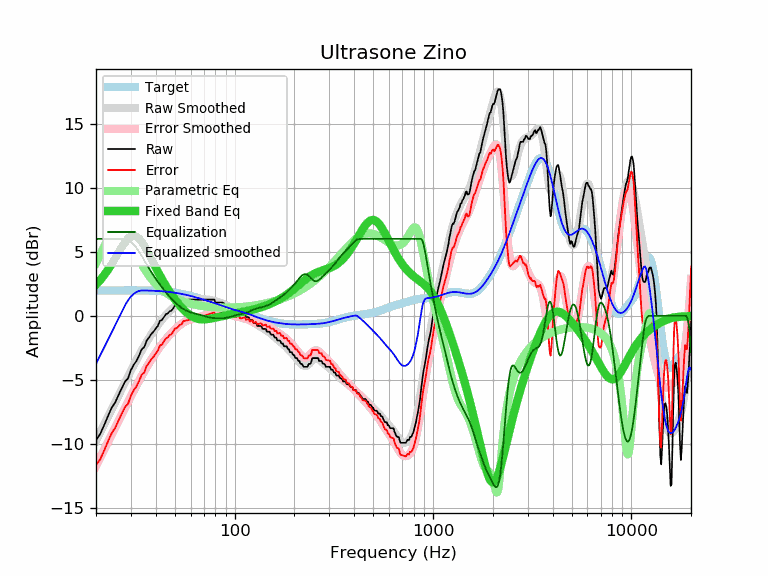

Values plotted in this chart, from the file beside it:
frequency, raw, error, smoothed, error_smoothed, equalization, parametric_eq, equalized_raw, equalized_smoothed, target
20, -9.68, -11.65, -9.74, -11.71, 6.00, 2.42, -3.68, -3.74, 1.97
21, -9.22, -11.19, -9.09, -11.07, 6.00, 2.78, -3.22, -3.09, 1.98
22, -8.52, -10.50, -8.47, -10.45, 6.00, 3.18, -2.52, -2.47, 1.98
23, -7.81, -9.79, -7.87, -9.85, 6.00, 3.60, -1.81, -1.87, 1.98
24, -7.17, -9.15, -7.29, -9.27, 6.00, 4.05, -1.17, -1.29, 1.98
25, -6.75, -8.73, -6.73, -8.71, 6.00, 4.51, -0.75, -0.73, 1.98
26, -6.17, -8.15, -6.19, -8.18, 6.00, 4.96, -0.17, -0.19, 1.98
27, -5.64, -7.62, -5.68, -7.66, 6.00, 5.38, 0.36, 0.32, 1.98
28, -5.13, -7.11, -5.19, -7.17, 6.00, 5.74, 0.87, 0.81, 1.98
29, -4.89, -6.87, -4.72, -6.71, 5.93, 6.02, 1.04, 1.21, 1.99
30, -4.23, -6.21, -4.27, -6.26, 5.78, 6.20, 1.55, 1.51, 1.98
31, -3.82, -5.80, -3.85, -5.83, 5.56, 6.25, 1.74, 1.71, 1.98
32, -3.52, -5.50, -3.45, -5.43, 5.30, 6.19, 1.78, 1.85, 1.98
33, -3.09, -5.07, -3.06, -5.05, 5.01, 6.02, 1.92, 1.94, 1.98
34, -2.61, -4.59, -2.70, -4.68, 4.68, 5.77, 2.07, 1.98, 1.98
35, -2.45, -4.43, -2.36, -4.34, 4.34, 5.47, 1.89, 1.98, 1.98
36, -1.94, -3.91, -2.04, -4.01, 4.01, 5.14, 2.07, 1.97, 1.97
37, -1.70, -3.67, -1.74, -3.70, 3.70, 4.79, 2.00, 1.97, 1.97
38, -1.42, -3.38, -1.45, -3.41, 3.41, 4.44, 2.00, 1.96, 1.96
39, -1.24, -3.19, -1.19, -3.14, 3.14, 4.09, 1.90, 1.95, 1.95
40, -0.99, -2.94, -0.94, -2.89, 2.89, 3.76, 1.90, 1.95, 1.95
41, -0.79, -2.73, -0.71, -2.65, 2.65, 3.44, 1.86, 1.94, 1.94
42, -0.39, -2.32, -0.50, -2.42, 2.42, 3.14, 2.04, 1.93, 1.93
43, -0.33, -2.24, -0.30, -2.21, 2.21, 2.86, 1.89, 1.91, 1.91
44, -0.10, -2.00, -0.12, -2.02, 2.02, 2.59, 1.92, 1.90, 1.90
45, 0.12, -1.77, 0.06, -1.83, 1.83, 2.34, 1.95, 1.89, 1.89
46, 0.19, -1.68, 0.21, -1.66, 1.66, 2.10, 1.85, 1.87, 1.87
47, 0.35, -1.50, 0.36, -1.49, 1.49, 1.88, 1.84, 1.86, 1.86
48, 0.40, -1.44, 0.50, -1.34, 1.34, 1.67, 1.74, 1.84, 1.84
49, 0.58, -1.24, 0.62, -1.19, 1.19, 1.47, 1.77, 1.82, 1.82
50, 0.81, -0.99, 0.74, -1.06, 1.06, 1.28, 1.87, 1.80, 1.80
51, 0.81, -0.97, 0.84, -0.93, 0.93, 1.11, 1.75, 1.78, 1.78
52, 0.91, -0.84, 0.94, -0.82, 0.82, 0.94, 1.73, 1.76, 1.76
53, 1.03, -0.70, 1.02, -0.72, 0.72, 0.79, 1.75, 1.73, 1.73
54, 1.03, -0.68, 1.09, -0.62, 0.62, 0.65, 1.65, 1.71, 1.71
55, 1.26, -0.42, 1.14, -0.54, 0.54, 0.51, 1.80, 1.68, 1.68
56, 1.26, -0.40, 1.19, -0.47, 0.47, 0.39, 1.73, 1.66, 1.66
57, 1.26, -0.37, 1.23, -0.40, 0.40, 0.28, 1.67, 1.63, 1.63
58, 1.26, -0.34, 1.25, -0.35, 0.35, 0.18, 1.61, 1.60, 1.60
59, 1.26, -0.32, 1.27, -0.31, 0.31, 0.09, 1.57, 1.58, 1.58
60, 1.26, -0.29, 1.28, -0.27, 0.27, 0.01, 1.53, 1.55, 1.55
61, 1.26, -0.26, 1.28, -0.24, 0.24, -0.06, 1.50, 1.52, 1.52
62, 1.26, -0.23, 1.28, -0.21, 0.21, -0.11, 1.47, 1.49, 1.49
63, 1.26, -0.20, 1.28, -0.18, 0.18, -0.16, 1.44, 1.46, 1.46
64, 1.26, -0.17, 1.28, -0.15, 0.15, -0.20, 1.42, 1.43, 1.43
65, 1.26, -0.14, 1.28, -0.13, 0.13, -0.23, 1.39, 1.40, 1.40
66, 1.26, -0.11, 1.27, -0.10, 0.10, -0.25, 1.36, 1.38, 1.37
67, 1.26, -0.08, 1.27, -0.07, 0.07, -0.27, 1.34, 1.35, 1.35
68, 1.26, -0.05, 1.27, -0.05, 0.05, -0.28, 1.31, 1.32, 1.32
69, 1.26, -0.02, 1.27, -0.02, 0.02, -0.28, 1.28, 1.29, 1.29
70, 1.26, 0.00, 1.27, 0.01, -0.01, -0.28, 1.25, 1.26, 1.26
71, 1.26, 0.03, 1.27, 0.04, -0.04, -0.28, 1.22, 1.23, 1.23
72, 1.26, 0.06, 1.27, 0.07, -0.07, -0.27, 1.19, 1.20, 1.20
73, 1.26, 0.09, 1.26, 0.09, -0.09, -0.26, 1.17, 1.17, 1.17
74, 1.26, 0.12, 1.25, 0.12, -0.12, -0.24, 1.14, 1.14, 1.14
75, 1.26, 0.15, 1.24, 0.14, -0.14, -0.23, 1.13, 1.11, 1.11
76, 1.26, 0.18, 1.23, 0.15, -0.15, -0.21, 1.11, 1.08, 1.08
77, 1.26, 0.21, 1.21, 0.16, -0.16, -0.20, 1.10, 1.05, 1.05
78, 1.26, 0.24, 1.19, 0.17, -0.17, -0.18, 1.09, 1.02, 1.02
79, 1.26, 0.27, 1.17, 0.18, -0.18, -0.16, 1.08, 0.99, 0.99
... 553 more rows
